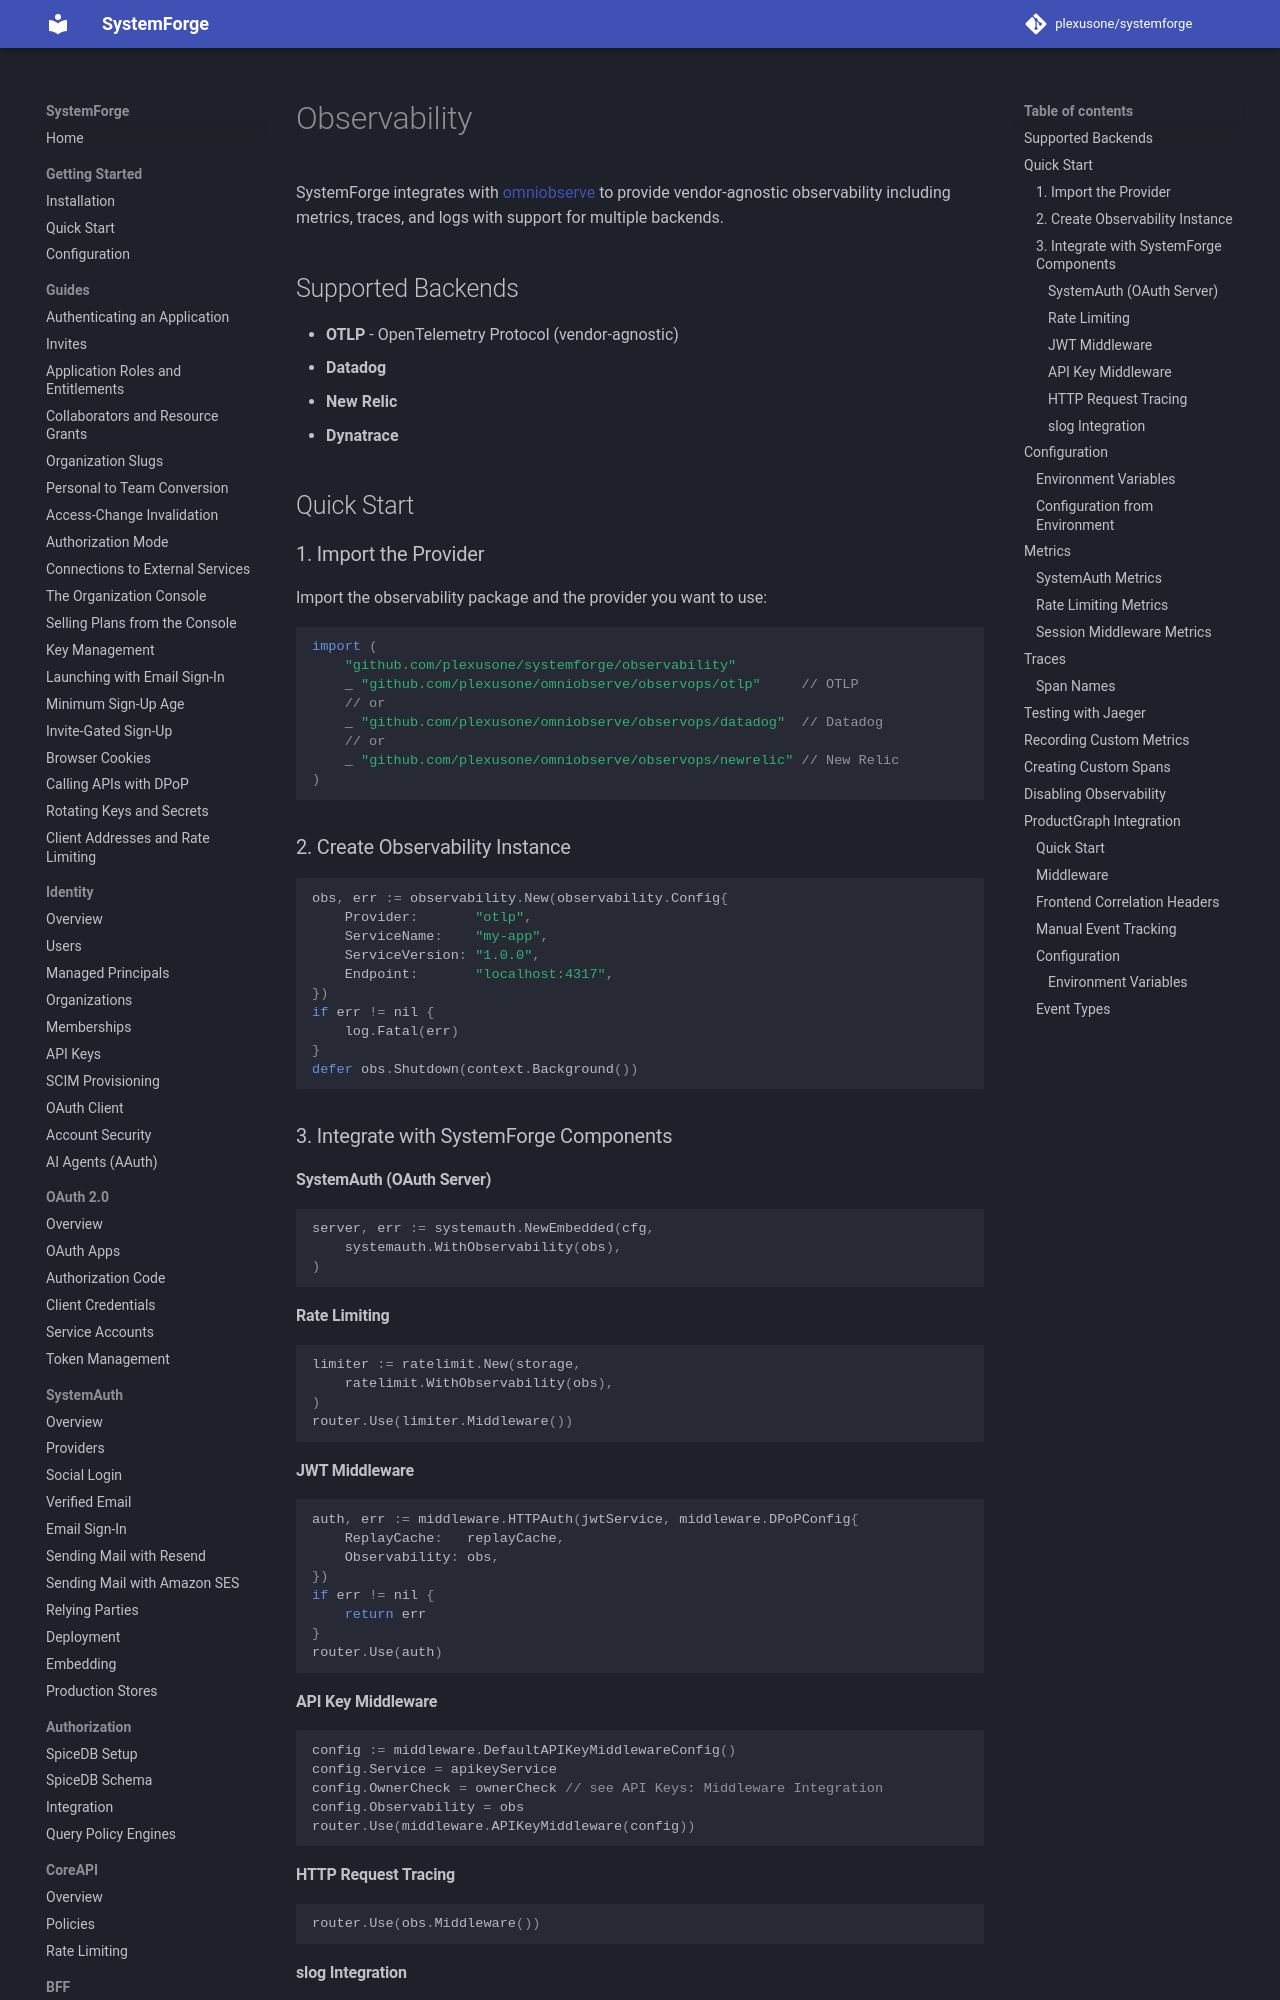

repository: plexusone/systemforge · page: observability/overview/index.html · generator: mkdocs

# Observability

SystemForge integrates with [omniobserve](https://github.com/plexusone/omniobserve) to provide vendor-agnostic observability including metrics, traces, and logs with support for multiple backends.

## Supported Backends

- **OTLP** - OpenTelemetry Protocol (vendor-agnostic)
- **Datadog**
- **New Relic**
- **Dynatrace**

## Quick Start

### 1. Import the Provider

Import the observability package and the provider you want to use:

```go
import (
    "github.com/plexusone/systemforge/observability"
    _ "github.com/plexusone/omniobserve/observops/otlp"     // OTLP
    // or
    _ "github.com/plexusone/omniobserve/observops/datadog"  // Datadog
    // or
    _ "github.com/plexusone/omniobserve/observops/newrelic" // New Relic
)
```

### 2. Create Observability Instance

```go
obs, err := observability.New(observability.Config{
    Provider:       "otlp",
    ServiceName:    "my-app",
    ServiceVersion: "1.0.0",
    Endpoint:       "localhost:4317",
})
if err != nil {
    log.Fatal(err)
}
defer obs.Shutdown(context.Background())
```

### 3. Integrate with SystemForge Components

#### SystemAuth (OAuth Server)

```go
server, err := systemauth.NewEmbedded(cfg,
    systemauth.WithObservability(obs),
)
```

#### Rate Limiting

```go
limiter := ratelimit.New(storage,
    ratelimit.WithObservability(obs),
)
router.Use(limiter.Middleware())
```

#### JWT Middleware

```go
auth, err := middleware.HTTPAuth(jwtService, middleware.DPoPConfig{
    ReplayCache:   replayCache,
    Observability: obs,
})
if err != nil {
    return err
}
router.Use(auth)
```

#### API Key Middleware

```go
config := middleware.DefaultAPIKeyMiddlewareConfig()
config.Service = apikeyService
config.OwnerCheck = ownerCheck // see API Keys: Middleware Integration
config.Observability = obs
router.Use(middleware.APIKeyMiddleware(config))
```

#### HTTP Request Tracing

```go
router.Use(obs.Middleware())
```

#### slog Integration

```go
// Use observability-integrated logging
handler := obs.SlogHandler(
    observops.WithSlogLocalHandler(slog.NewJSONHandler(os.Stdout, nil)),
)
slog.SetDefault(slog.New(handler))
```

## Configuration
